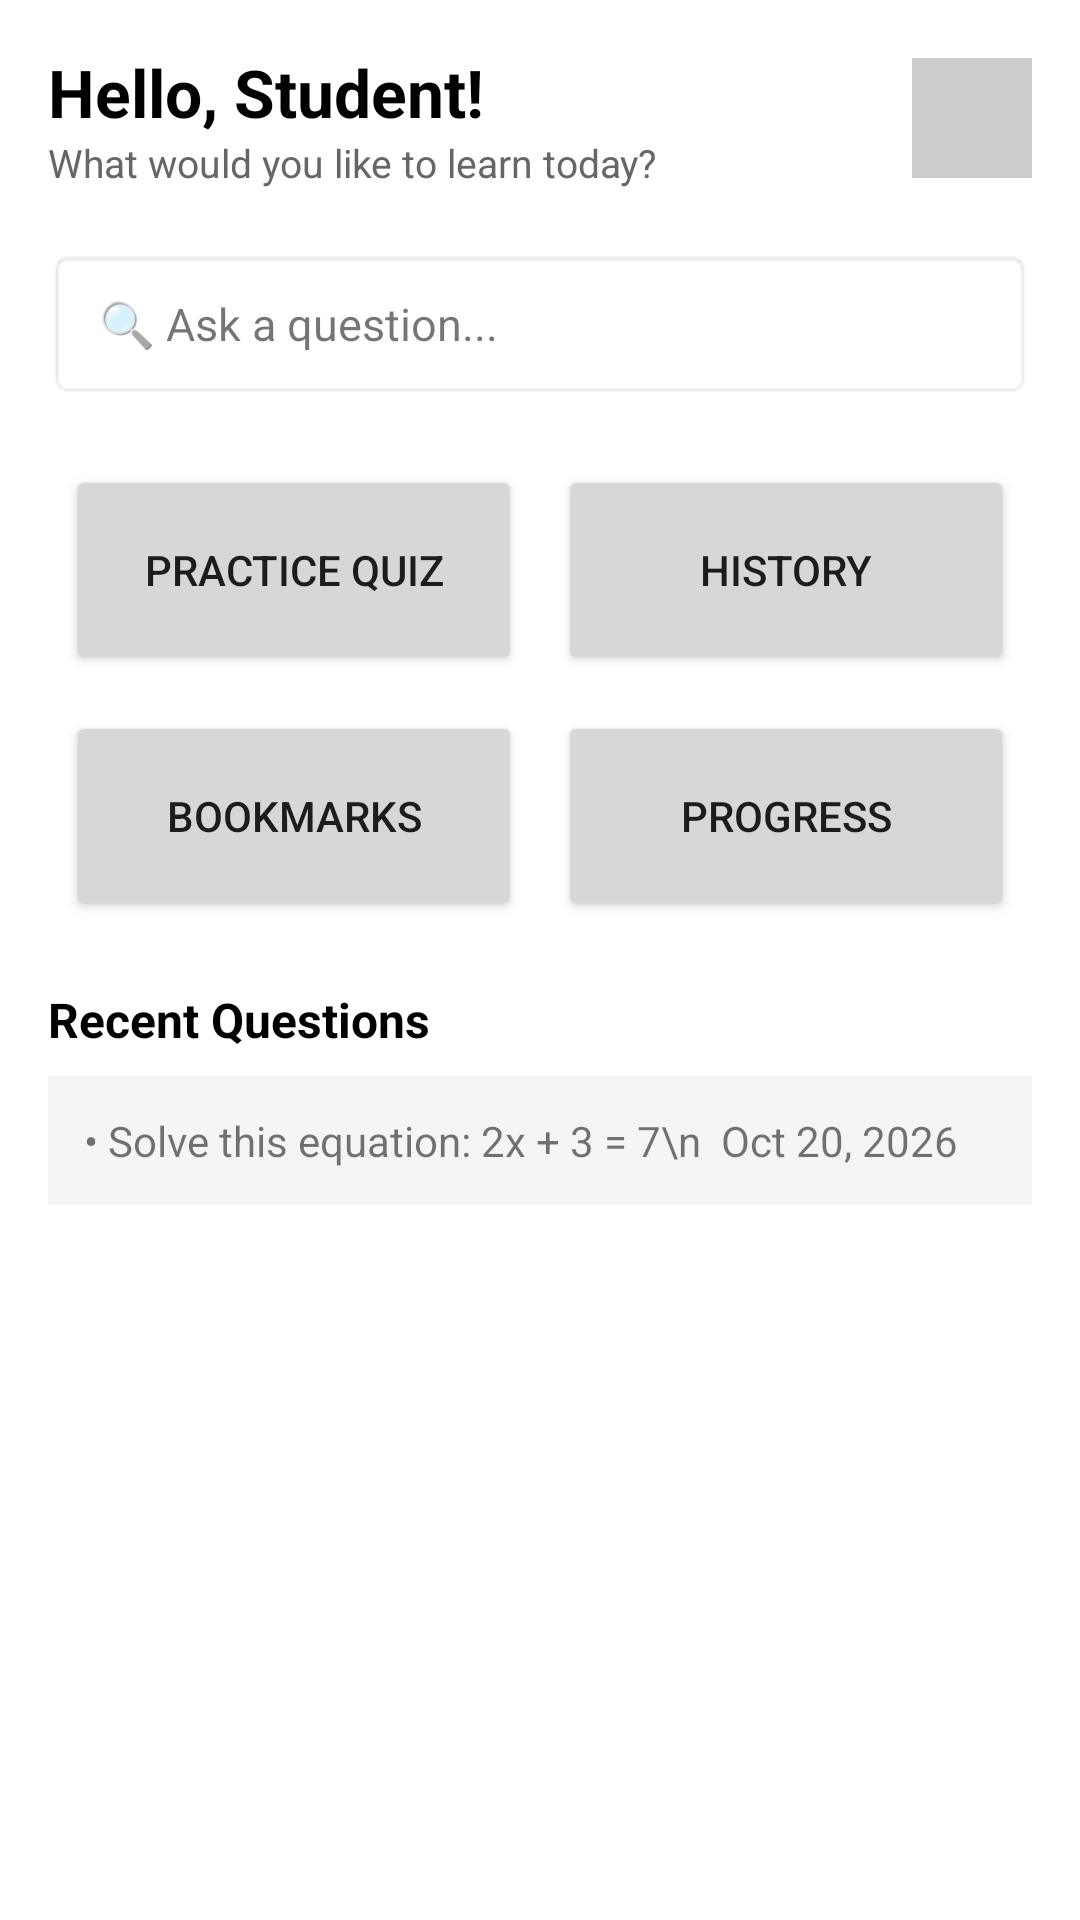

Produce the Android XML layout that renders to this screen, including the resource entries it uses.
<!-- AndroidManifest.xml: application theme Theme.AppCompat.DayNight.NoActionBar -->
<!-- res/layout/activity_home.xml -->
<?xml version="1.0" encoding="utf-8"?>
<LinearLayout xmlns:android="http://schemas.android.com/apk/res/android"
    android:layout_width="match_parent"
    android:layout_height="match_parent"
    android:orientation="vertical"
    android:padding="16dp"
    android:background="#FFFFFF">

    
    <LinearLayout
        android:layout_width="match_parent"
        android:layout_height="wrap_content"
        android:orientation="horizontal"
        android:gravity="center_vertical">

        <LinearLayout
            android:layout_width="0dp"
            android:layout_height="wrap_content"
            android:layout_weight="1"
            android:orientation="vertical">
            <TextView
                android:layout_width="wrap_content"
                android:layout_height="wrap_content"
                android:text="Hello, Student!"
                android:textSize="22sp"
                android:textStyle="bold"
                android:textColor="#000000" />
            <TextView
                android:layout_width="wrap_content"
                android:layout_height="wrap_content"
                android:text="What would you like to learn today?"
                android:textSize="13sp"
                android:textColor="#666666" />
        </LinearLayout>

        <View
            android:layout_width="40dp"
            android:layout_height="40dp"
            android:background="#CCCCCC" />
    </LinearLayout>

    
    <TextView
        android:id="@+id/tvAskBox"
        android:layout_width="match_parent"
        android:layout_height="50dp"
        android:text="  🔍 Ask a question..."
        android:gravity="center_vertical"
        android:background="@android:drawable/editbox_background_normal"
        android:layout_marginTop="20dp"
        android:textSize="15sp" />

    
    <GridLayout
        android:layout_width="match_parent"
        android:layout_height="wrap_content"
        android:columnCount="2"
        android:rowCount="2"
        android:layout_marginTop="16dp">

        <Button
            android:id="@+id/btnQuiz"
            android:layout_width="0dp"
            android:layout_height="70dp"
            android:layout_columnWeight="1"
            android:layout_margin="6dp"
            android:text="Practice Quiz" />

        <Button
            android:id="@+id/btnHistory"
            android:layout_width="0dp"
            android:layout_height="70dp"
            android:layout_columnWeight="1"
            android:layout_margin="6dp"
            android:text="History" />

        <Button
            android:id="@+id/btnBookmarks"
            android:layout_width="0dp"
            android:layout_height="70dp"
            android:layout_columnWeight="1"
            android:layout_margin="6dp"
            android:text="Bookmarks" />

        <Button
            android:id="@+id/btnProgress"
            android:layout_width="0dp"
            android:layout_height="70dp"
            android:layout_columnWeight="1"
            android:layout_margin="6dp"
            android:text="Progress" />
    </GridLayout>

    
    <TextView
        android:layout_width="wrap_content"
        android:layout_height="wrap_content"
        android:text="Recent Questions"
        android:textStyle="bold"
        android:textSize="16sp"
        android:layout_marginTop="16dp"
        android:textColor="#000000" />

    <TextView
        android:layout_width="match_parent"
        android:layout_height="wrap_content"
        android:text="• Solve this equation: 2x + 3 = 7\n  Oct 20, 2026"
        android:padding="12dp"
        android:background="#F5F5F5"
        android:layout_marginTop="8dp" />
</LinearLayout>
<!-- resources referenced by this layout -->
<resources>

</resources>
